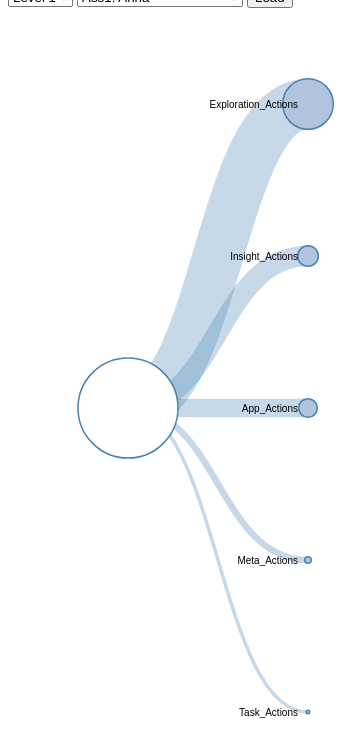
D3 v3 page, settled after 480 driven frames (8 s of simulated time); the page loaded 1 data file(s).



var margin = {top: 20, right: 120, bottom: 20, left: 120},
    width = 960 - margin.right - margin.left,
    height = 800 - margin.top - margin.bottom;
    
var i = 0,
    duration = 750,
    root;

var tree = d3.layout.tree()
    .size([height, width]);

var edge_weight = d3.scale.linear()
					.domain([0, 100])
                    .range([0, 100]);

var diagonal = d3.svg.diagonal()
    .projection(function(d) { return [d.y, d.x]; });

var svg = d3.select("div#viz").append("svg")
    .attr("width", width + margin.right + margin.left)
    .attr("height", height + margin.top + margin.bottom)
  .append("g")
    .attr("transform", "translate(" + margin.left + "," + margin.top + ")");

d3.json("assignment/ass1-anna-activities-level-1.json", function(error, flare) {
  edge_weight.domain([0,flare.size]);
  root = flare;
  root.x0 = height / 2;
  root.y0 = 0;

  function collapse(d) {
    if (d.children) {
      d._children = d.children;
      d._children.forEach(collapse);
      d.children = null;
    }
  }

  root.children.forEach(collapse);
  update(root);
});

d3.select(self.frameElement).style("height", "800px");

function update(source) {

  // Compute the new tree layout.
  var nodes = tree.nodes(root).reverse(),
      links = tree.links(nodes);

  // Normalize for fixed-depth.
  nodes.forEach(function(d) { d.y = d.depth * 180; });

  // Update the nodes…
  var node = svg.selectAll("g.node")
      .data(nodes, function(d) { return d.id || (d.id = ++i); });

  // Enter any new nodes at the parent's previous position.
  var nodeEnter = node.enter().append("g")
      .attr("class", "node")
      .attr("transform", function(d) { return "translate(" + source.y0 + "," + source.x0 + ")"; })
      .on("click", click);

  nodeEnter.append("circle")
      .attr("r", 1e-6)
      .style("fill", function(d) { return d._children ? "lightsteelblue" : "#fff"; });

  nodeEnter.append("text")
      .attr("x", function(d) { return d.children || d._children ? -10 : 10; })
      .attr("dy", ".35em")
      .attr("text-anchor", function(d) { return d.children || d._children ? "end" : "start"; })
      .text(function(d) { return d.key; })
      .style("fill-opacity", 1e-6);

  // Transition nodes to their new position.
  var nodeUpdate = node.transition()
      .duration(duration)
      .attr("transform", function(d) { return "translate(" + d.y + "," + d.x + ")"; });

  nodeUpdate.select("circle")
      .attr("r", function(d){ return edge_weight(d.size/2);})
      .style("fill", function(d) { 
      return d._children ? "lightsteelblue" : "#fff"; });

  nodeUpdate.select("text")
      .style("fill-opacity", 1);

  // Transition exiting nodes to the parent's new position.
  var nodeExit = node.exit().transition()
      .duration(duration)
      .attr("transform", function(d) { return "translate(" + source.y + "," + source.x + ")"; })
      .remove();

  nodeExit.select("circle")
      .attr("r", 1e-6);

  nodeExit.select("text")
      .style("fill-opacity", 1e-6);

  // Update the links…
  var link = svg.selectAll("path.link")
      .data(links, function(d) { return d.target.id; });

  // Enter any new links at the parent's previous position.
  link.enter().insert("path", "g")
      .attr("class", "link")
      .attr("stroke-width", function(d){
      	return edge_weight(d.target.size);
      })
      .attr("d", function(d) {
        var o = {x: source.x0, y: source.y0};
        return diagonal({source: o, target: o});
      });

  // Transition links to their new position.
  link.transition()
      .duration(duration)
      .attr("d", diagonal);

  // Transition exiting nodes to the parent's new position.
  link.exit().transition()
      .duration(duration)
      .attr("d", function(d) {
        var o = {x: source.x, y: source.y};
        return diagonal({source: o, target: o});
      })
      .remove();

  // Stash the old positions for transition.
  nodes.forEach(function(d) {
    d.x0 = d.x;
    d.y0 = d.y;
  });
}

// Toggle children on click.
function click(d) {
  if (d.children) {
    d._children = d.children;
    d.children = null;
  } else {
    d.children = d._children;
    d._children = null;
  }
  update(d);
}

function reloadData(){
//	console.log('reload data');
	var levels = document.getElementById("levels");
	var level_val = levels.options[levels.selectedIndex].value;
	
	var ass_element = document.getElementById("assignment");
	var ass_val = ass_element.options[ass_element.selectedIndex].value;
	
	var file_name = 'assignment/'+ass_val+'-level-'+level_val+'.json';
//	ass1-anna-activities-level-1.json
	console.log(file_name);
//	console.log(document.getElementById("assignment").selectedIndex);

	d3.json(file_name, function(error, flare) {
	edge_weight.domain([0,flare.size]);
	  root = flare;
	  root.x0 = height / 2;
	  root.y0 = 0;
	
	  function collapse(d) {
	    if (d.children) {
	      d._children = d.children;
	      d._children.forEach(collapse);
	      d.children = null;
	    }
	  }
	
	  root.children.forEach(collapse);
	  update(root);
	});
	
}


### data: assignment/ass1-anna-activities-level-1.json
{
 "children": [
  {
   "children": [
    "{... 4 keys}",
    "{... 4 keys}",
    "{... 4 keys}",
    "{... 4 keys}",
    "{... 4 keys}"
   ],
   "name": [
    "Exploration_Actions"
   ],
   "key": "Exploration_Actions",
   "size": 100
  },
  {
   "children": [
    "{... 4 keys}",
    "{... 4 keys}",
    "{... 4 keys}"
   ],
   "name": [
    "Insight_Actions"
   ],
   "key": "Insight_Actions",
   "size": 41
  },
  {
   "children": [
    "{... 4 keys}",
    "{... 4 keys}",
    "{... 4 keys}",
    "{... 4 keys}",
    "{... 4 keys}"
   ],
   "name": [
    "App_Actions"
   ],
   "key": "App_Actions",
   "size": 37
  },
  {
   "children": [
    "{... 4 keys}",
    "{... 4 keys}",
    "{... 4 keys}",
    "{... 3 keys}",
    "{... 4 keys}"
   ],
   "name": [
    "Meta_Actions"
   ],
   "key": "Meta_Actions",
   "size": 13
  },
  {
   "children": [
    "{... 4 keys}"
   ],
   "name": [
    "Task_Actions"
   ],
   "key": "Task_Actions",
   "size": 7
  }
 ],
 "name": "assignment/ass1-anna-activities",
 "size": 198
}